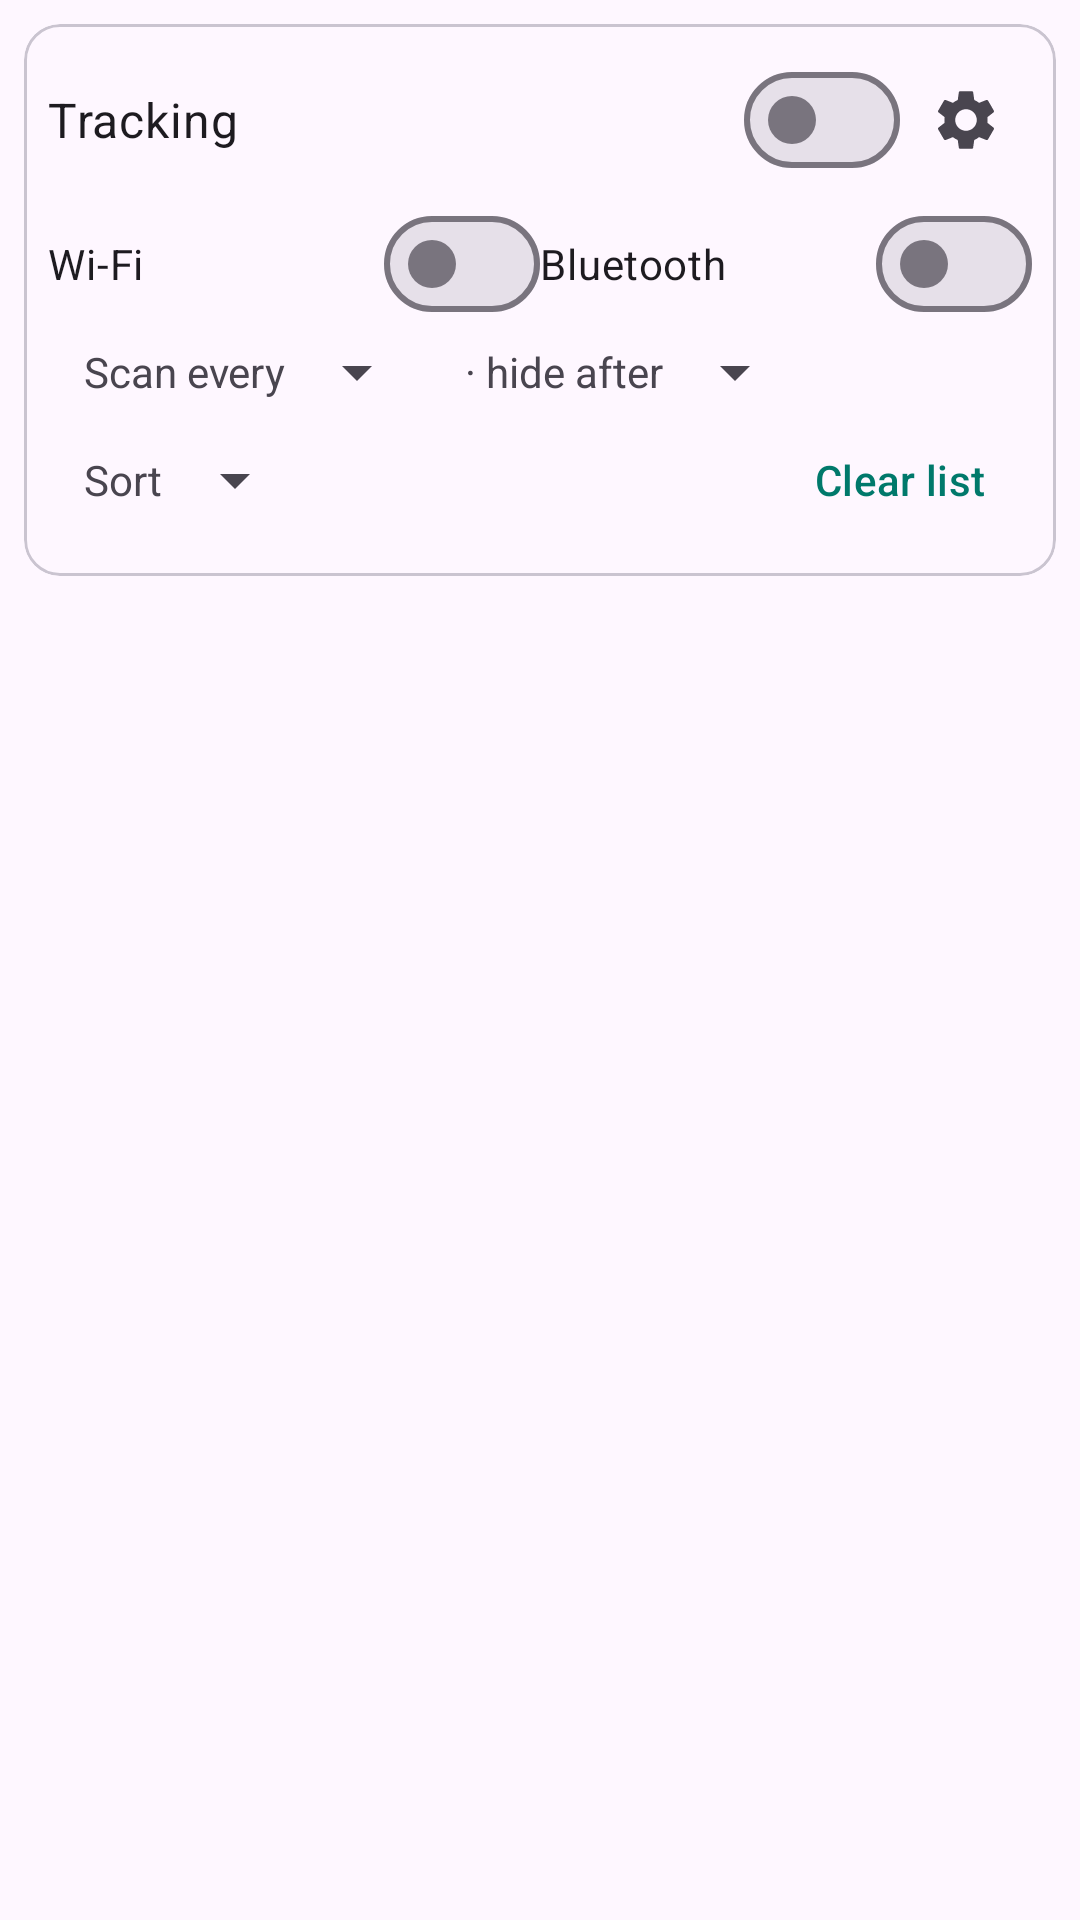

Reconstruct the res/layout file that produces this screen, plus the resources it refers to.
<!-- AndroidManifest.xml: application theme Theme.AroundMe -->
<!-- res/layout/fragment_now.xml -->
<?xml version="1.0" encoding="utf-8"?>
<LinearLayout xmlns:android="http://schemas.android.com/apk/res/android"
    xmlns:app="http://schemas.android.com/apk/res-auto"
    android:layout_width="match_parent"
    android:layout_height="match_parent"
    android:orientation="vertical">

    <com.google.android.material.card.MaterialCardView
        android:layout_width="match_parent"
        android:layout_height="wrap_content"
        android:layout_margin="8dp"
        app:cardCornerRadius="12dp">

        <LinearLayout
            android:layout_width="match_parent"
            android:layout_height="wrap_content"
            android:orientation="vertical"
            android:padding="8dp">

            <LinearLayout
                android:layout_width="match_parent"
                android:layout_height="wrap_content"
                android:orientation="horizontal"
                android:gravity="center_vertical">

                <com.google.android.material.materialswitch.MaterialSwitch
                    android:id="@+id/switchTracking"
                    android:layout_width="0dp"
                    android:layout_height="wrap_content"
                    android:layout_weight="1"
                    android:text="Tracking"
                    android:textSize="16sp" />

                <ImageButton
                    android:id="@+id/btnSettings"
                    android:layout_width="44dp"
                    android:layout_height="44dp"
                    android:background="?attr/selectableItemBackgroundBorderless"
                    android:contentDescription="Settings"
                    android:src="@drawable/ic_settings" />
            </LinearLayout>

            <LinearLayout
                android:layout_width="match_parent"
                android:layout_height="wrap_content"
                android:orientation="horizontal">

                <com.google.android.material.materialswitch.MaterialSwitch
                    android:id="@+id/switchWifi"
                    android:layout_width="0dp"
                    android:layout_height="wrap_content"
                    android:layout_weight="1"
                    android:text="Wi-Fi" />

                <com.google.android.material.materialswitch.MaterialSwitch
                    android:id="@+id/switchBt"
                    android:layout_width="0dp"
                    android:layout_height="wrap_content"
                    android:layout_weight="1"
                    android:text="Bluetooth" />
            </LinearLayout>

            <LinearLayout
                android:layout_width="match_parent"
                android:layout_height="wrap_content"
                android:orientation="horizontal"
                android:gravity="center_vertical">

                <TextView
                    android:layout_width="wrap_content"
                    android:layout_height="wrap_content"
                    android:paddingStart="12dp"
                    android:text="Scan every" />

                <Spinner
                    android:id="@+id/spinnerInterval"
                    android:layout_width="wrap_content"
                    android:layout_height="wrap_content" />

                <TextView
                    android:layout_width="wrap_content"
                    android:layout_height="wrap_content"
                    android:paddingStart="12dp"
                    android:text="· hide after" />

                <Spinner
                    android:id="@+id/spinnerHide"
                    android:layout_width="wrap_content"
                    android:layout_height="wrap_content" />
            </LinearLayout>

            <LinearLayout
                android:layout_width="match_parent"
                android:layout_height="wrap_content"
                android:orientation="horizontal"
                android:gravity="center_vertical">

                <TextView
                    android:layout_width="wrap_content"
                    android:layout_height="wrap_content"
                    android:paddingStart="12dp"
                    android:text="Sort" />

                <Spinner
                    android:id="@+id/spinnerSort"
                    android:layout_width="wrap_content"
                    android:layout_height="wrap_content" />

                <View
                    android:layout_width="0dp"
                    android:layout_height="1dp"
                    android:layout_weight="1" />

                <com.google.android.material.button.MaterialButton
                    android:id="@+id/btnClearList"
                    android:layout_width="wrap_content"
                    android:layout_height="wrap_content"
                    android:text="Clear list"
                    style="@style/Widget.Material3.Button.TextButton" />
            </LinearLayout>

            <TextView
                android:id="@+id/textPermHint"
                android:layout_width="match_parent"
                android:layout_height="wrap_content"
                android:padding="8dp"
                android:textColor="@color/red_600"
                android:visibility="gone" />
        </LinearLayout>
    </com.google.android.material.card.MaterialCardView>

    <TextView
        android:id="@+id/textStatus"
        android:layout_width="match_parent"
        android:layout_height="wrap_content"
        android:paddingHorizontal="12dp"
        android:paddingBottom="4dp"
        android:textSize="12sp" />

    <androidx.recyclerview.widget.RecyclerView
        android:id="@+id/list"
        android:layout_width="match_parent"
        android:layout_height="0dp"
        android:layout_weight="1" />

    <TextView
        android:id="@+id/empty"
        android:layout_width="match_parent"
        android:layout_height="wrap_content"
        android:gravity="center"
        android:padding="24dp"
        android:text="No devices nearby. Start tracking to scan."
        android:visibility="gone" />
</LinearLayout>
<!-- resources referenced by this layout -->
<resources>
  <color name="red_600">#E53935</color>
  <!-- drawable ic_settings (drawable) -->
  <vector xmlns:android="http://schemas.android.com/apk/res/android"
      android:width="24dp"
      android:height="24dp"
      android:viewportWidth="24"
      android:viewportHeight="24"
      android:tint="?attr/colorControlNormal">
      <path
          android:fillColor="@android:color/white"
          android:pathData="M19.14,12.94c0.04,-0.3 0.06,-0.61 0.06,-0.94c0,-0.32 -0.02,-0.64 -0.07,-0.94l2.03,-1.58c0.18,-0.14 0.23,-0.41 0.12,-0.61l-1.92,-3.32c-0.12,-0.22 -0.37,-0.29 -0.59,-0.22l-2.39,0.96c-0.5,-0.38 -1.03,-0.7 -1.62,-0.94L14.4,2.81c-0.04,-0.24 -0.24,-0.41 -0.48,-0.41h-3.84c-0.24,0 -0.43,0.17 -0.47,0.41L9.25,5.35C8.66,5.59 8.12,5.92 7.63,6.29L5.24,5.33c-0.22,-0.08 -0.47,0 -0.59,0.22L2.74,8.87C2.62,9.08 2.66,9.34 2.86,9.48l2.03,1.58C4.84,11.36 4.8,11.69 4.8,12s0.02,0.64 0.07,0.94l-2.03,1.58c-0.18,0.14 -0.23,0.41 -0.12,0.61l1.92,3.32c0.12,0.22 0.37,0.29 0.59,0.22l2.39,-0.96c0.5,0.38 1.03,0.7 1.62,0.94l0.36,2.54c0.05,0.24 0.24,0.41 0.48,0.41h3.84c0.24,0 0.44,-0.17 0.47,-0.41l0.36,-2.54c0.59,-0.24 1.13,-0.56 1.62,-0.94l2.39,0.96c0.22,0.08 0.47,0 0.59,-0.22l1.92,-3.32c0.12,-0.22 0.07,-0.47 -0.12,-0.61L19.14,12.94zM12,15.6c-1.98,0 -3.6,-1.62 -3.6,-3.6s1.62,-3.6 3.6,-3.6s3.6,1.62 3.6,3.6 -1.62,3.6 -3.6,3.6z" />
  </vector>
  <style name="Theme.AroundMe" parent="Theme.Material3.DayNight.NoActionBar">
          <item name="colorPrimary">@color/teal_700</item>
          <item name="colorSecondary">@color/amber_600</item>
      </style>
  <color name="teal_700">#00796B</color>
  <color name="amber_600">#FFB300</color>
</resources>
